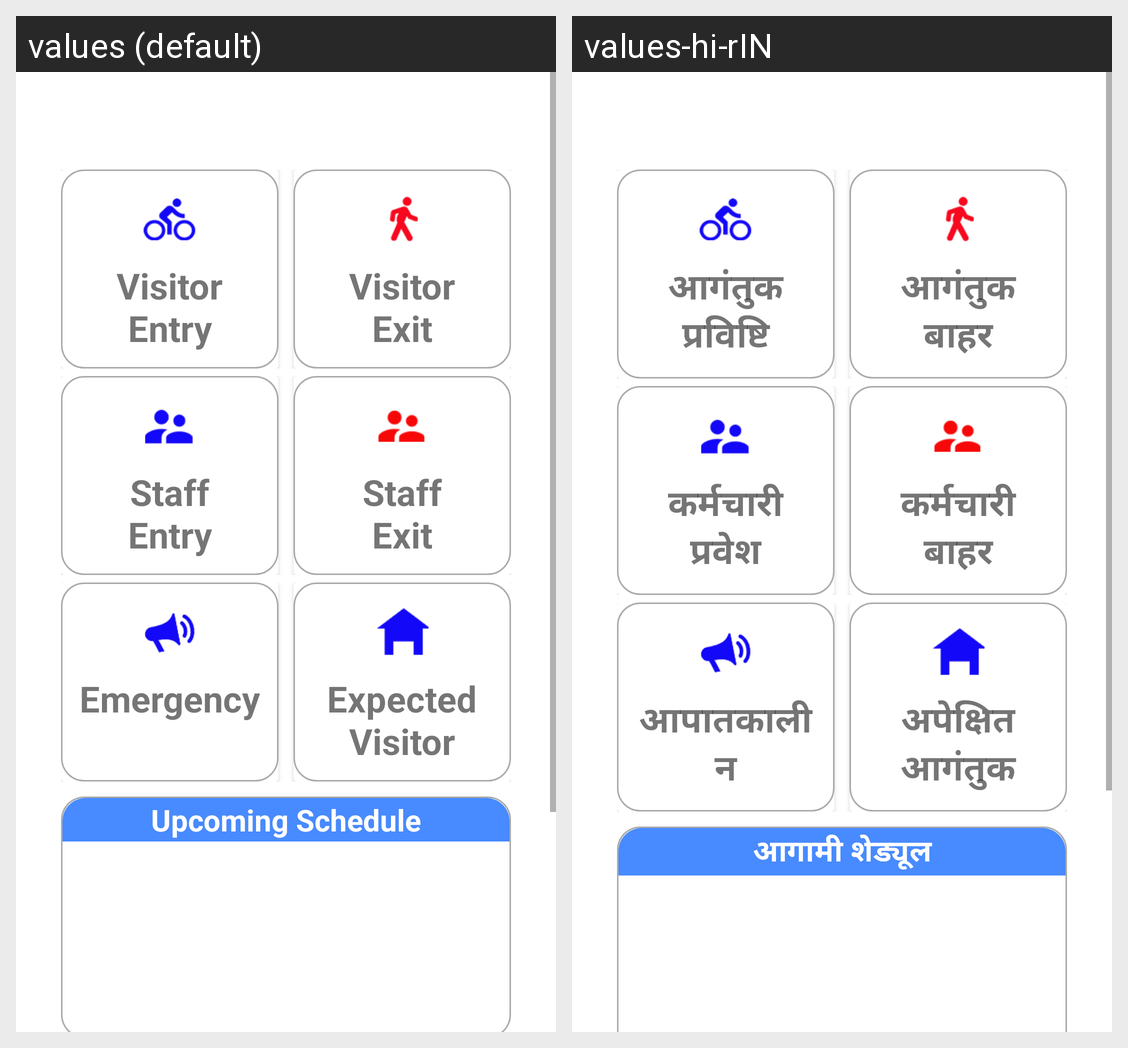

This grid shows one Android layout under two languages. Give, for every string resource on the screen, its name, the default text and each shown locale's text.
Android screen res/layout/activity_homepage.xml rendered under 2 locales, left to right: values (default), values-hi-rIN. Device: Nexus 5 (rendered at 1080×1920; each locale shown at half size, 540×960, under a caption strip naming it); theme AppTheme.
Strings drawn on this screen, with the default value and each locale's value (text and hints the layout hard-codes, and strings that could not be matched under every locale, appear in the picture but are not listed):

visitor_entry
  values: Visitor Entry
  values-hi-rIN: आगंतुक प्रविष्टि

visitor_exit
  values: Visitor Exit
  values-hi-rIN: आगंतुक बाहर

staff_entry
  values: Staff Entry
  values-hi-rIN: कर्मचारी प्रवेश

staff_exit
  values: Staff Exit
  values-hi-rIN: कर्मचारी बाहर

emergency
  values: Emergency
  values-hi-rIN: आपातकालीन

expected_visitor
  values: Expected Visitor
  values-hi-rIN: अपेक्षित आगंतुक

schedule_list
  values: Upcoming Schedule
  values-hi-rIN: आगामी शेड्यूल
